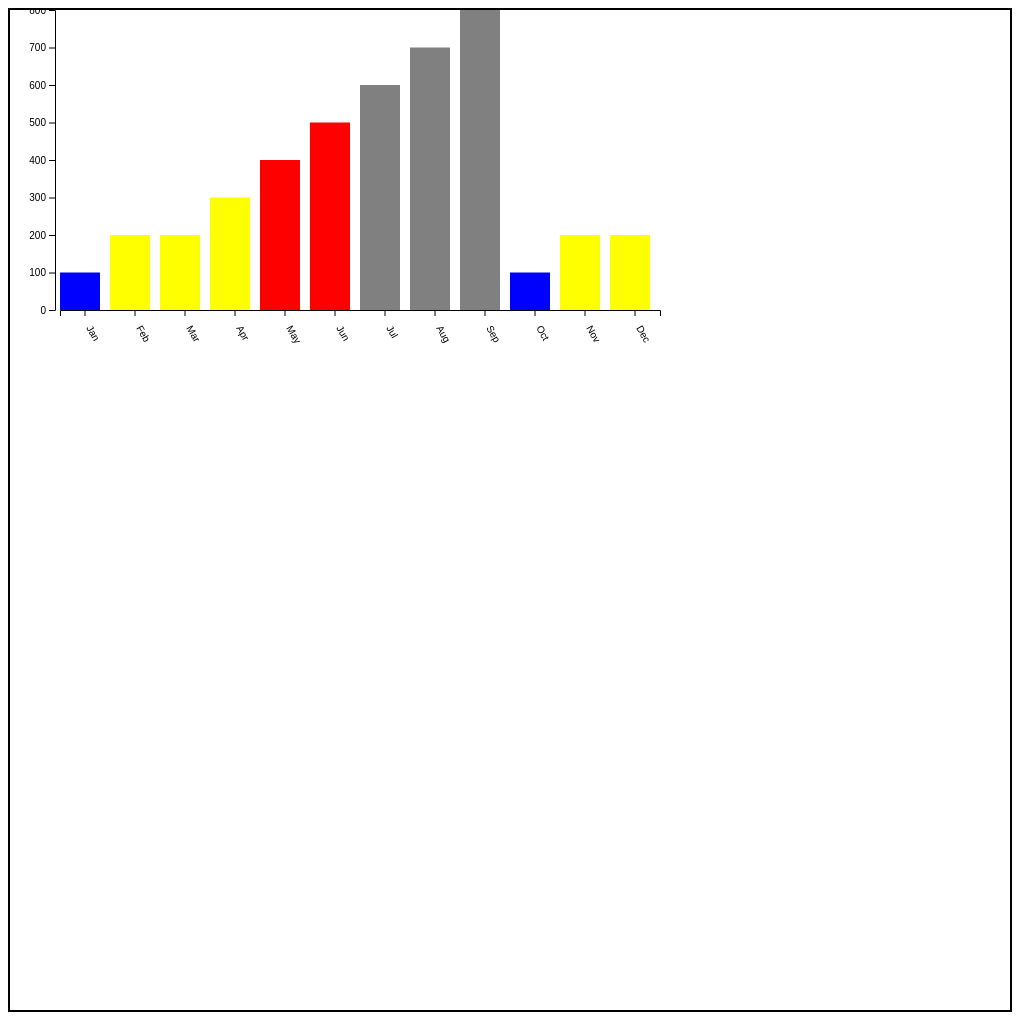
D3 v5 page, settled after 480 driven frames (8 s of simulated time); the page loaded 1 data file(s).


d3.csv("Temp.csv").then 
	(function(data)
		{
			console.log(data);
			
	// Convert into Numbers
			data.forEach(function(d) {
				d.Sales = Number(d.Sales);
				});
			
	// Create a Scale		
			let myScale =  d3.scaleLinear()
						.domain([0,d3.max(data, function(d) {
										return d.Sales;
												})
												])
						.range([300,0]);
						
	// Create a XScale		
			let XScale = d3.scaleBand()
						.domain(data.map(function (d) { return d.Month;}))
						.range([0,600]);
	// Create y Axis
			var yaxis = d3.axisLeft()
				.scale(myScale);
				
	// Create x Axis
			var xaxis = d3.axisBottom()
				.scale(XScale);
		

		
			var svgContainer = d3.select("#myDiv").append("svg")
					.attr("width",1000)
					.attr("height",1000)
					.attr("align","center")
					.attr("class","myClass");
							
			var svgRectangle = svgContainer.selectAll("rect").data(data);
				 svgRectangle.enter()
					.append("rect")
					.transition()
					.duration(3000)
					.delay(1000)
					//.ease(d3.easeBounce)
					//.ease(d3.easeCircleIn)
					.ease(d3.easeElastic)
					.attr("x",function(d,i) {return 50+(i*50);})
					.attr("y",function(d){return (myScale(d.Sales));})
					.attr("width",40)
					.attr("height",function(d) {return 300-myScale(d.Sales);})
					.attr("fill", function (d) {
							if (d.Sales <110) {return "blue";}
							else if (d.Sales <=300) {return "yellow";}
							else if (d.Sales <=500) {return "red";}
							else {return "grey";}
							});
					
			svgContainer.append("g")
				.attr("transform","translate(45,0)")
				.call(yaxis);
			
			svgContainer.append("g")
				.attr("transform","translate(50,300)")
				.call(xaxis)
				.selectAll("text")
					.attr("transform","rotate(60)")
					.attr("text-anchor","start")
					.attr("x",16)
					.attr("y",1);
				
				
			<!-- svgRect.enter() -->
				<!-- .append("rect") -->
				<!-- .attr("fill","black") -->
				<!-- .attr("x",100) -->
				<!-- .attr("y",50) -->
				<!-- .transition() -->
				<!-- .duration("3000") -->
				<!-- .ease(d3.easeCircleIn) -->
				<!-- .attr("x", function(data,i){return 50+(i*51);}) -->
				<!-- .attr("y", function(d) { return 600 - (d.Temp*5);} ) -->
				<!-- .attr("width",40) -->
				<!-- .attr("height", function(d) {return d.Temp*5;}) -->
				<!-- .attr("fill", "red"); -->
				<!-- .attr("fill",function(d) { -->
						<!-- if (d.Temp<10)  {return "blue";} -->
						<!-- else if (d.Temp<50)  {return "red";} -->
						<!-- else if (d.Temp<100)  {return "green";} -->
						<!-- else {return "red";} -->
						<!-- }); -->
								
		}
	);


### data: Temp.csv
Month, Sales
Jan, 100
Feb, 200
Mar, 200
Apr, 300
May, 400
Jun, 500
Jul, 600
Aug, 700
Sep, 800
Oct, 100
Nov, 200
Dec, 200